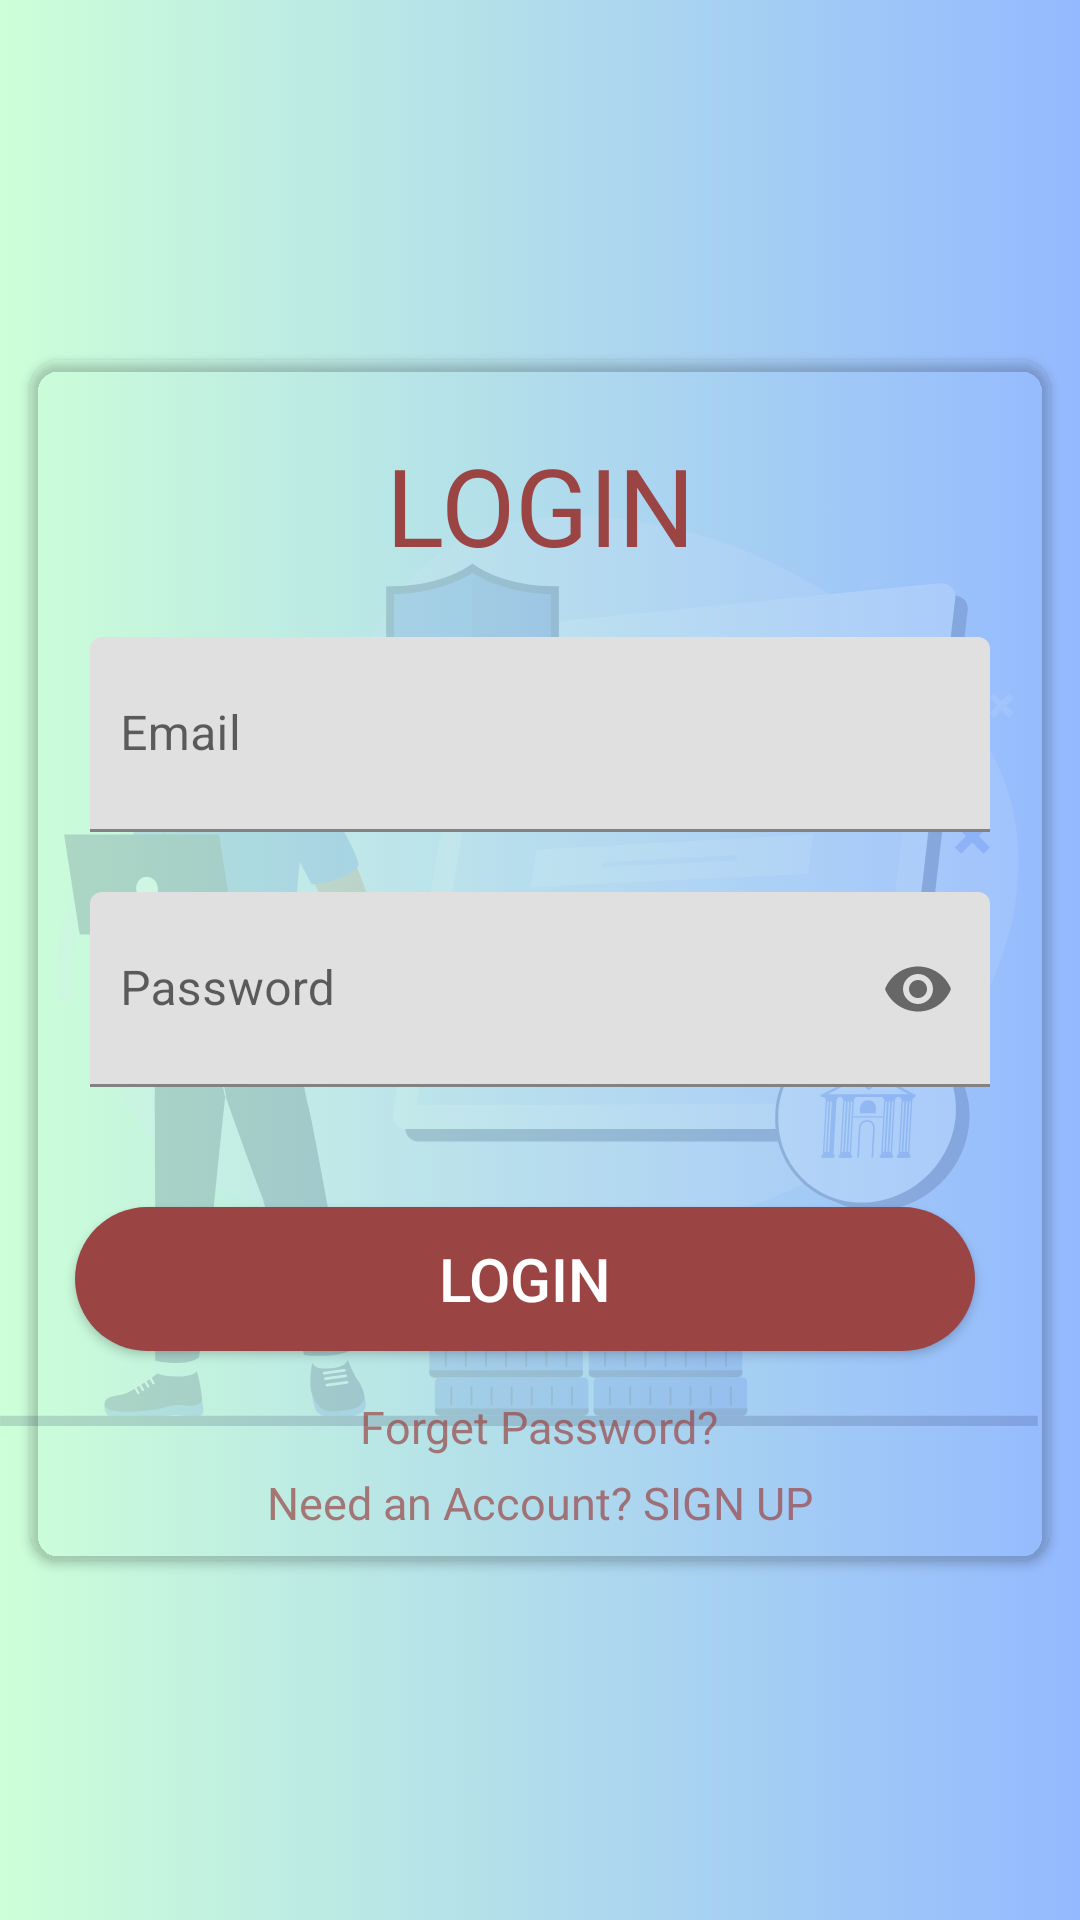

Here is an Android app screen rendered from its layout file. Give the layout XML and the strings, colors and styles it references.
<!-- AndroidManifest.xml: application theme Theme.Registration -->
<!-- res/layout/activity_login.xml -->
<?xml version="1.0" encoding="utf-8"?>
<LinearLayout xmlns:android="http://schemas.android.com/apk/res/android"
    xmlns:app="http://schemas.android.com/apk/res-auto"
    xmlns:tools="http://schemas.android.com/tools"
    android:layout_width="match_parent"
    android:layout_height="match_parent"
    android:orientation="vertical"
    android:gravity="center"
    android:background="@drawable/loginback"
    tools:context=".Login">

    <androidx.cardview.widget.CardView
        android:layout_width="wrap_content"
        android:layout_height="400dp"
        app:cardBackgroundColor="#00FFFFFF"
        app:cardCornerRadius="10dp"
        android:layout_margin="10dp"
        >

        <LinearLayout
            android:layout_width="400dp"
            android:layout_height="455dp"
            android:layout_gravity="center_horizontal"
            android:orientation="vertical"
            android:padding="24dp">

            <TextView
                android:id="@+id/logintxt"
                android:layout_width="match_parent"
                android:layout_height="wrap_content"
                android:text="@string/login"
                android:textAlignment="center"
                android:textColor="@color/my_primarycolor"
                android:textSize="36dp" />


            <com.google.android.material.textfield.TextInputLayout
                android:layout_width="300dp"
                android:layout_height="wrap_content"
                android:layout_gravity="center">

                <com.google.android.material.textfield.TextInputEditText
                    android:id="@+id/username"
                    android:layout_width="match_parent"
                    android:layout_height="65dp"
                    android:layout_gravity="center"
                    android:layout_marginTop="20dp"
                    android:hint="@string/email"
                    android:paddingStart="10dp"
                    android:inputType="textEmailAddress"

                    android:textColor="@color/my_primarycolor" />
            </com.google.android.material.textfield.TextInputLayout>

            <com.google.android.material.textfield.TextInputLayout
                android:layout_width="300dp"
                android:layout_height="wrap_content"
                android:layout_gravity="center"
                app:passwordToggleEnabled="true">

                <com.google.android.material.textfield.TextInputEditText
                    android:id="@+id/password"
                    android:layout_width="match_parent"
                    android:layout_height="65dp"
                    android:layout_gravity="center"
                    android:layout_marginTop="20dp"
                    android:hint="@string/password1"
                    android:paddingStart="10dp"
                    android:textColor="@color/my_primarycolor"
                    android:inputType="textPassword"/>
            </com.google.android.material.textfield.TextInputLayout>


            <Button
                android:id="@+id/btnLogin"
                android:layout_width="300dp"
                android:layout_height="wrap_content"
                android:layout_gravity="center"
                android:layout_marginTop="40dp"
                android:layout_marginEnd="5dp"
                android:layout_marginRight="5dp"
                android:background="@drawable/button"
                android:text="@string/loginbtn"
                android:textColor="@color/white"
                android:textSize="20dp" />

            <RelativeLayout
                android:id="@+id/Relativelayout1"
                android:layout_width="match_parent"
                android:layout_height="wrap_content">

            </RelativeLayout>

            <View
                android:layout_width="wrap_content"
                android:layout_height="15dp" />

            <TextView
                android:id="@+id/Forgetpass"
                android:layout_width="wrap_content"
                android:layout_height="wrap_content"
                android:layout_gravity="center"
                android:alpha="0.7"
                android:textSize="15dp"
                android:text="@string/forget_password1"
                android:textColor="@color/my_primarycolor" />

            <TextView
                android:id="@+id/txtNeed"
                android:layout_width="300dp"
                android:layout_height="wrap_content"
                android:gravity="center"
                android:layout_gravity="center"
                android:alpha="0.7"
                android:textSize="15dp"
                android:layout_marginTop="5dp"
                android:textColor="@color/my_primarycolor"
                android:text="@string/need_an_account_sign_up"
                 />


        </LinearLayout>

    </androidx.cardview.widget.CardView>







</LinearLayout>
<!-- resources referenced by this layout -->
<resources>
  <color name="my_primarycolor">#9A4444</color>
  <color name="white">#FFFFFFFF</color>
  <!-- drawable button (drawable) -->
  <shape xmlns:android="http://schemas.android.com/apk/res/android"
      android:shape="rectangle">
      <corners android:radius="50dp" /> 
      <solid android:color="@color/my_primarycolor" /> 
  </shape>
  <!-- drawable loginback: png bitmap (drawable, 994033 bytes) -->
  <string name="email">Email</string>
  <string name="forget_password1">Forget Password?</string>
  <string name="login">LOGIN</string>
  <string name="loginbtn">Login</string>
  <string name="need_an_account_sign_up">Need an Account? SIGN UP</string>
  <string name="password1">Password</string>
  <style name="Theme.Registration" parent="Base.Theme.Registration" />
  <style name="Base.Theme.Registration" parent="Theme.MaterialComponents.DayNight.DarkActionBar">
          
          
          <item name="colorPrimary">@color/my_primarycolor</item>
          <item name="android:statusBarColor">@color/my_secondarycolor</item>
  
      </style>
  <color name="my_secondarycolor">#EAD7BB</color>
</resources>
